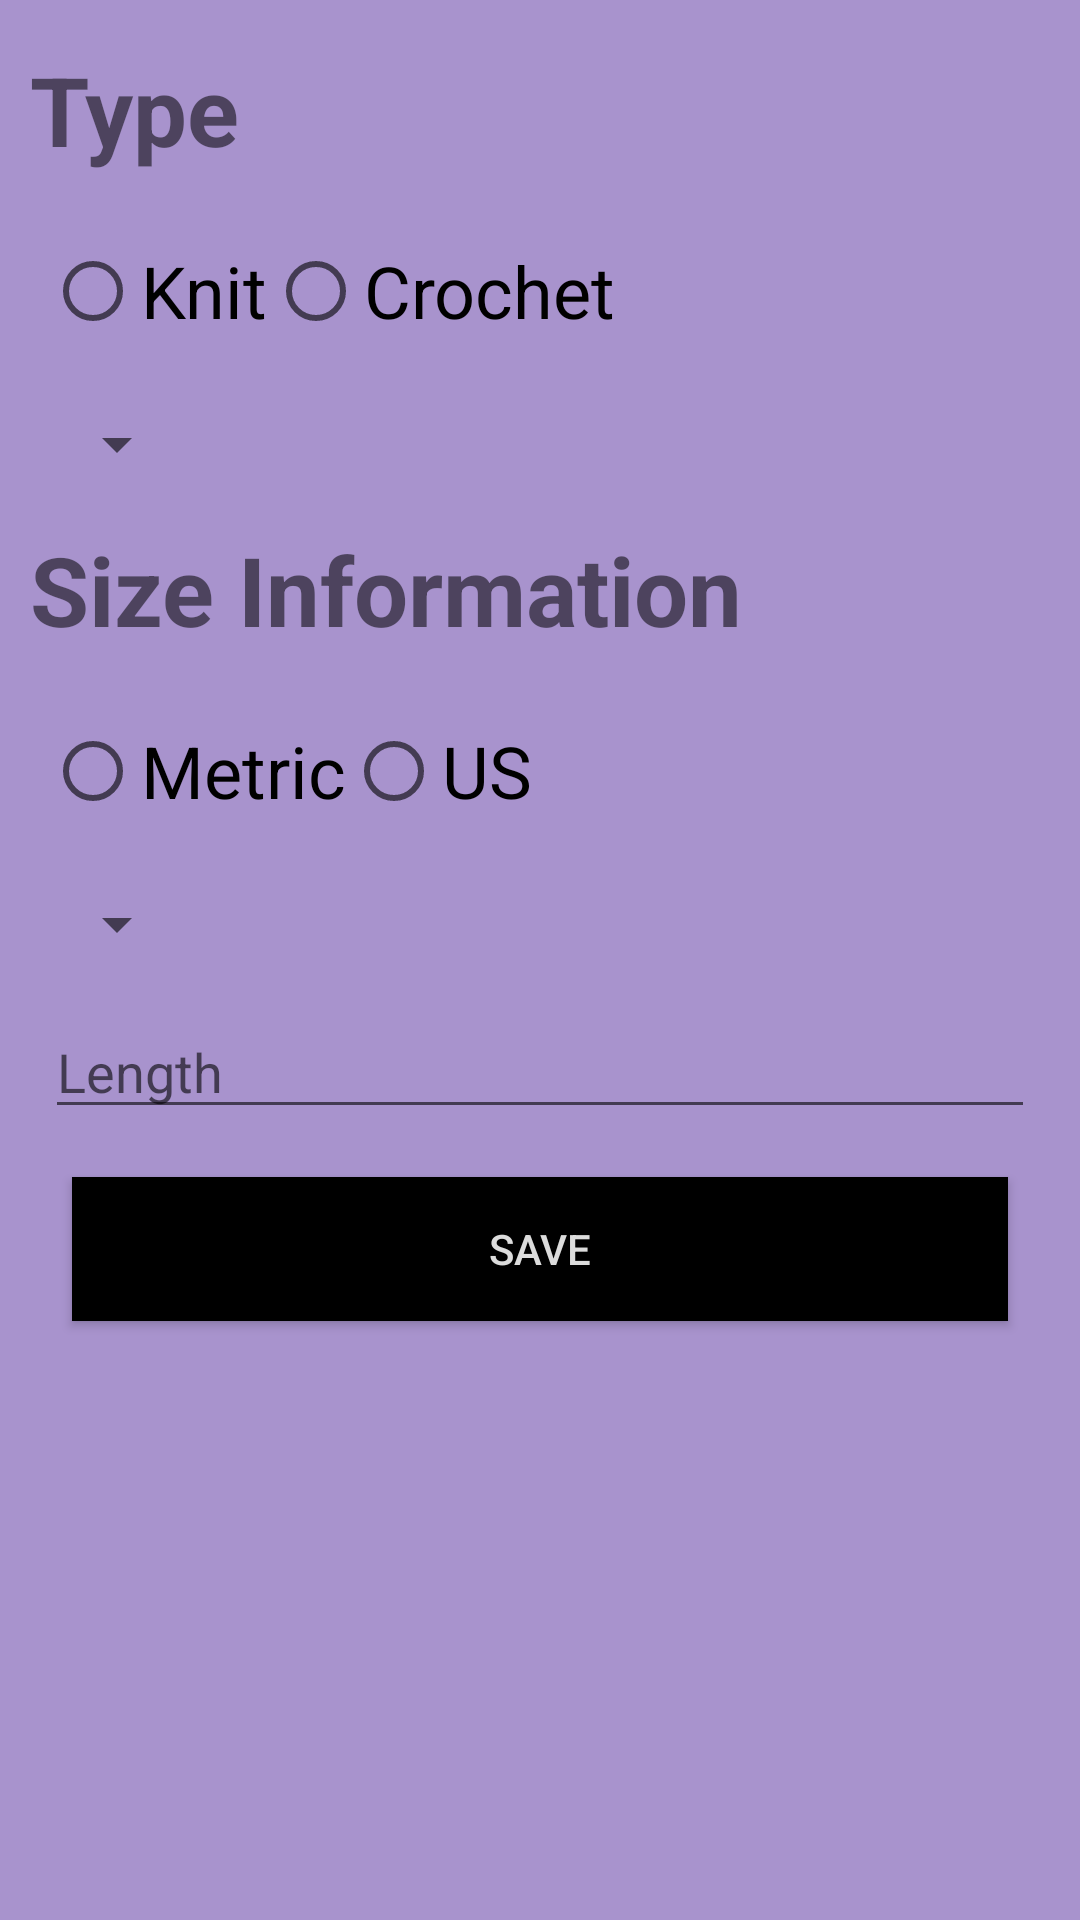

This screen was rendered from an Android layout file. Write that file and the resources it references.
<!-- AndroidManifest.xml: application theme Theme.Yarnify -->
<!-- res/layout/activity_add_needle.xml -->
<androidx.constraintlayout.widget.ConstraintLayout xmlns:tools="http://schemas.android.com/tools"
    android:layout_width="match_parent"
    android:layout_height="match_parent"
    xmlns:app="http://schemas.android.com/apk/res-auto"
    android:background="@color/light_purple"
    xmlns:android="http://schemas.android.com/apk/res/android">

    

    

    
    

    
    <TextView
        android:id="@+id/textNeedleType"
        android:layout_width="match_parent"
        android:layout_height="wrap_content"
        android:text="Type"
        app:layout_constraintTop_toTopOf="parent"
        android:textSize="32dp"
        android:textStyle="bold"
        android:layout_marginTop="15dp"
        android:layout_marginHorizontal="10dp"/>

    <RadioGroup
        android:id="@+id/craftType"
        android:layout_width="match_parent"
        android:layout_height="wrap_content"
        android:orientation="horizontal"
        tools:layout_editor_absoluteX="54dp"
        tools:layout_editor_absoluteY="106dp"
        app:layout_constraintStart_toStartOf="parent"
        app:layout_constraintTop_toBottomOf="@id/textNeedleType"
        android:layout_marginHorizontal="15dp"
        android:layout_marginVertical="15dp">
        <RadioButton
            android:id="@+id/knittingNeedle"
            android:layout_width="wrap_content"
            android:layout_height="wrap_content"
            android:text="Knit"
            android:textSize="24dp" />
            

        <RadioButton
            android:id="@+id/crochetHook"
            android:layout_width="wrap_content"
            android:layout_height="wrap_content"
            android:text="Crochet"
            android:textSize="24dp" />
        
    </RadioGroup>

    
    <Spinner
        android:id="@+id/needleTypeSpinner"
        android:layout_width="wrap_content"
        android:layout_height="wrap_content"
        app:layout_constraintStart_toStartOf="parent"
        app:layout_constraintTop_toBottomOf="@+id/craftType"
        style="@style/SpinnerTextViewItem"
        android:layout_marginHorizontal="15dp"
        android:layout_marginVertical="15dp" />

    <TextView
        android:id="@+id/textNeedleSize"
        android:layout_width="match_parent"
        android:layout_height="wrap_content"
        android:text="Size Information"
        app:layout_constraintTop_toBottomOf="@id/needleTypeSpinner"
        android:textSize="32dp"
        android:textStyle="bold"
        android:layout_marginTop="15dp"
        android:layout_marginHorizontal="10dp"/>

    
    <RadioGroup
        android:id="@+id/needleSizeUnit"
        android:layout_width="match_parent"
        android:layout_height="wrap_content"
        android:orientation="horizontal"
        tools:layout_editor_absoluteX="54dp"
        tools:layout_editor_absoluteY="106dp"
        app:layout_constraintStart_toStartOf="parent"
        app:layout_constraintTop_toBottomOf="@+id/textNeedleSize"
        android:layout_marginHorizontal="15dp"
        android:layout_marginVertical="15dp">
        <RadioButton
            android:id="@+id/metric"
            android:layout_width="wrap_content"
            android:layout_height="wrap_content"
            android:text="Metric"
            android:textSize="24dp"
            android:onClick="onUnitsSelected" />
        <RadioButton
            android:id="@+id/us"
            android:layout_width="wrap_content"
            android:layout_height="wrap_content"
            android:text="US"
            android:textSize="24dp"
            android:onClick="onUnitsSelected" />
    </RadioGroup>

    <Spinner
        android:id="@+id/needleSizeSpinner"
        android:layout_width="wrap_content"
        android:layout_height="wrap_content"
        app:layout_constraintStart_toStartOf="parent"
        app:layout_constraintTop_toBottomOf="@+id/needleSizeUnit"
        android:layout_marginHorizontal="15dp"
        android:layout_marginVertical="15dp"
        style="@style/SpinnerTextViewItem"/>

    <EditText
        android:id="@+id/needleLength"
        android:hint="Length"
        android:inputType="number"
        android:layout_width="match_parent"
        android:layout_height="wrap_content"
        android:layout_marginHorizontal="15dp"
        android:layout_marginVertical="15dp"
        app:layout_constraintTop_toBottomOf="@+id/needleSizeSpinner"/>

    <Button
        android:id="@+id/saveNeedleButton"
        android:layout_width="match_parent"
        android:layout_height="wrap_content"
        style="@style/ButtonStyle"
        android:text="Save"
        app:layout_constraintTop_toBottomOf="@+id/needleLength"/>
</androidx.constraintlayout.widget.ConstraintLayout>
<!-- resources referenced by this layout -->
<resources>
  <color name="light_purple">#A893CD</color>
  <style name="ButtonStyle">
          <item name="android:layout_marginLeft">24dp</item>
          <item name="android:layout_marginTop">16dp</item>
          <item name="android:layout_marginBottom">16dp</item>
          <item name="android:layout_marginRight">24dp</item>
          <item name="android:background">@color/black</item>
          <item name="android:radius">32dp</item>
          <item name="android:textColor">@color/light_gray</item>
      </style>
  <style name="SpinnerTextViewItem" parent="@android:style/Widget.TextView">
          <item name="android:textSize">24dp</item>
          <item name="android:textStyle">bold</item>
          <item name="android:textColor">@color/dark_purple</item>
      </style>
  <style name="Theme.Yarnify" parent="Theme.MaterialComponents.DayNight.DarkActionBar">
          
          <item name="colorPrimary">#463D55</item>
          <item name="colorPrimaryVariant">@color/purple_700</item>
          <item name="colorOnPrimary">@color/white</item>
          
          <item name="colorSecondary">@color/teal_200</item>
          <item name="colorSecondaryVariant">@color/teal_700</item>
          <item name="colorOnSecondary">@color/black</item>
          
          <item name="android:statusBarColor">#463D55</item>
          
      </style>
  <color name="black">#FF000000</color>
  <color name="light_gray">#DCDCDC</color>
  <color name="dark_purple">#362F40</color>
  <color name="purple_700">#FF3700B3</color>
  <color name="white">#FFFFFFFF</color>
  <color name="teal_200">#FF03DAC5</color>
  <color name="teal_700">#FF018786</color>
</resources>
